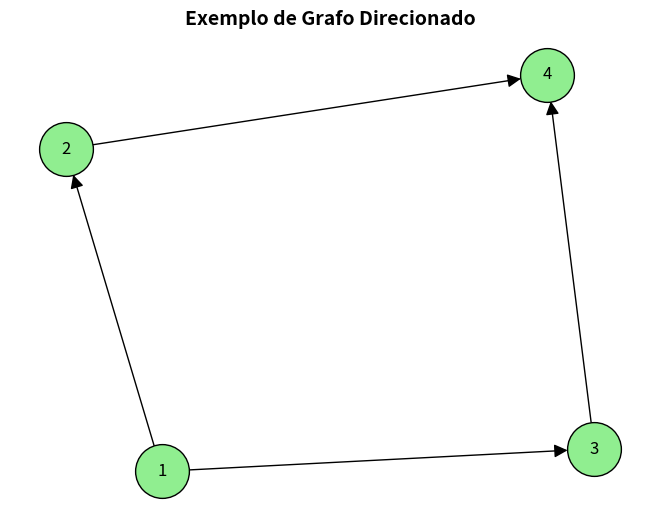

Recreate this plot in Python.
# Importando as bibliotecas
import networkx as nx
import matplotlib.pyplot as plt

# Cria um grafo direcionado
G = nx.DiGraph()

# Adiciona arestas (com direção)
G.add_edges_from([(1,2), (1,3), (2,4), (3,4)])

# Desenha o grafo
pos = nx.spring_layout(G)  # Define automaticamente a posição dos nós
nx.draw(
    G, pos,
    with_labels=True,
    node_color='lightgreen',
    node_size=1500,
    font_size=12,
    arrows=True,            # Ativa as setas
    arrowsize=20,           # Tamanho das setas
    edgecolors="black"
)

# Exibe o grafo
plt.title("Exemplo de Grafo Direcionado", fontsize=14, fontweight="bold")
plt.show()
